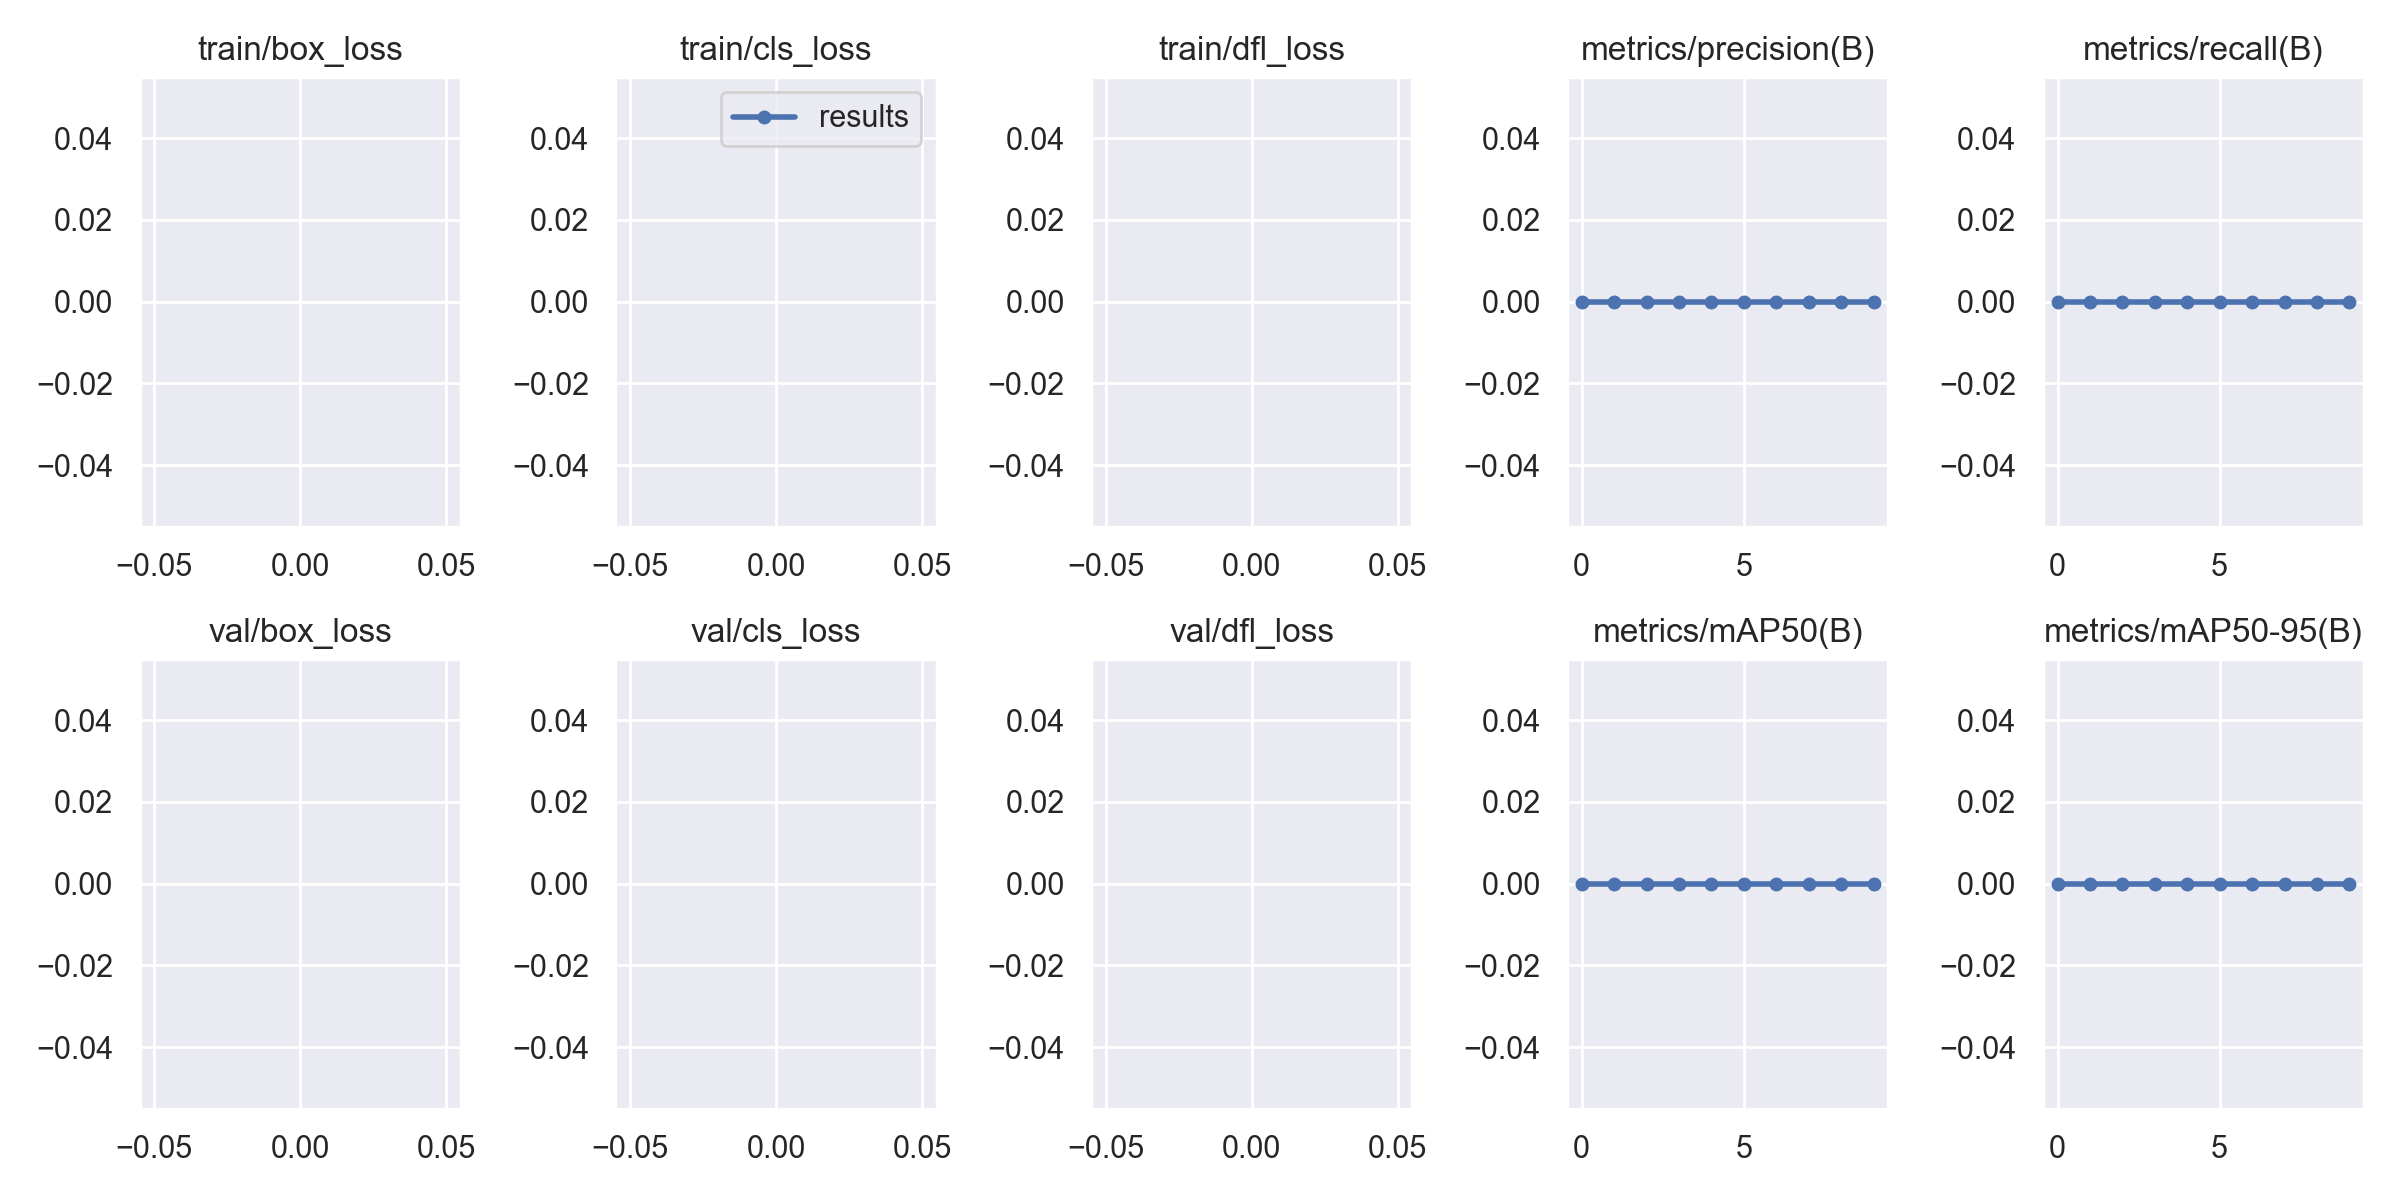

The table this chart was drawn from, first rows:
epoch, train/box_loss, train/cls_loss, train/dfl_loss, metrics/precision(B), metrics/recall(B), metrics/mAP50(B), metrics/mAP50-95(B), val/box_loss, val/cls_loss, val/dfl_loss, lr/pg0, lr/pg1, lr/pg2
0, nan, nan, nan, 0, 0, 0, 0, nan, nan, nan, 0.07015, 0.003317, 0.003317
1, nan, nan, nan, 0, 0, 0, 0, nan, nan, nan, 0.03949, 0.005992, 0.005992
2, nan, nan, nan, 0, 0, 0, 0, nan, nan, nan, 0.008169, 0.008007, 0.008007
3, nan, nan, nan, 0, 0, 0, 0, nan, nan, nan, 0.00703, 0.00703, 0.00703
4, nan, nan, nan, 0, 0, 0, 0, nan, nan, nan, 0.00703, 0.00703, 0.00703
5, nan, nan, nan, 0, 0, 0, 0, nan, nan, nan, 0.00604, 0.00604, 0.00604
6, nan, nan, nan, 0, 0, 0, 0, nan, nan, nan, 0.00505, 0.00505, 0.00505
7, nan, nan, nan, 0, 0, 0, 0, nan, nan, nan, 0.00406, 0.00406, 0.00406
8, nan, nan, nan, 0, 0, 0, 0, nan, nan, nan, 0.00307, 0.00307, 0.00307
9, nan, nan, nan, 0, 0, 0, 0, nan, nan, nan, 0.00208, 0.00208, 0.00208
